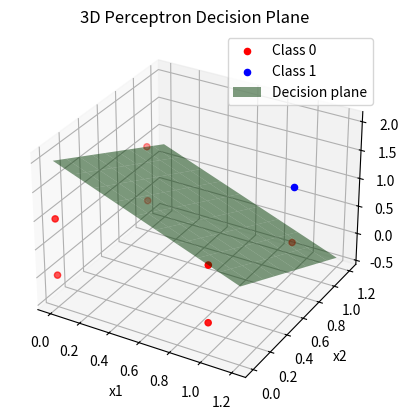

Recreate this plot in Python.
import numpy as np
import matplotlib.pyplot as plt
from mpl_toolkits.mplot3d import Axes3D

def step(z):
    return 1 if z >= 0 else 0

X = np.array([
    [0, 0, 0],
    [0, 0, 1],
    [0, 1, 0],
    [0, 1, 1],
    [1, 0, 0],
    [1, 0, 1],
    [1, 1 ,0],
    [1, 1, 1]
])

y = np.array([0, 0, 0, 0, 0, 0, 0, 1])

# initialize weights and bias
weight = np.zeros(3)
bias = 0.0
learning_rate = 0.1


# loop
for epoch in range(10):
    print(f"Epoch {epoch}")
    
    for i in range(len(X)):
        x_i = X[i]
        y_true = y[i]

        # prediction
        z = np.dot(weight, x_i) + bias
        y_pred = step(z)

        #  update rule
        error = y_true - y_pred
        weight += learning_rate * error * x_i
        bias += learning_rate * error

        print(f"Input: {x_i} | Pred: {y_pred} | True: {y_true} | W: {weight} | B: {bias}")

def predict(x):
    return step(np.dot(weight, x) + bias)

print("\nTesting:")
for x in X:
    print(f"Input: {x} → Output: {predict(x)}") 


# graph
def plot_3d_decision_plane(X, y, weights, bias):
    fig = plt.figure()
    ax = fig.add_subplot(111, projection='3d')

    X0 = X[y == 0]
    X1 = X[y == 1]

    ax.scatter(X0[:, 0], X0[:, 1], X0[:, 2], color='red', label='Class 0')
    ax.scatter(X1[:, 0], X1[:, 1], X1[:, 2], color='blue', label='Class 1')

    # mesh grid to plot decision plane
    xx, yy = np.meshgrid(np.linspace(0, 1.2, 10), np.linspace(0, 1.2, 10))

    if weights[2] != 0:
        zz = -(weights[0] * xx + weights[1] * yy + bias) / weights[2]
        ax.plot_surface(xx, yy, zz, alpha=0.5, color='green', label='Decision plane')
    else:
        print("Cannot plot decision plane: w3 (z weight) is 0")

    ax.set_xlabel('x1')
    ax.set_ylabel('x2')
    ax.set_zlabel('x3')
    ax.set_title('3D Perceptron Decision Plane')
    ax.legend()
    plt.show()

plot_3d_decision_plane(X, y, weight, bias)
